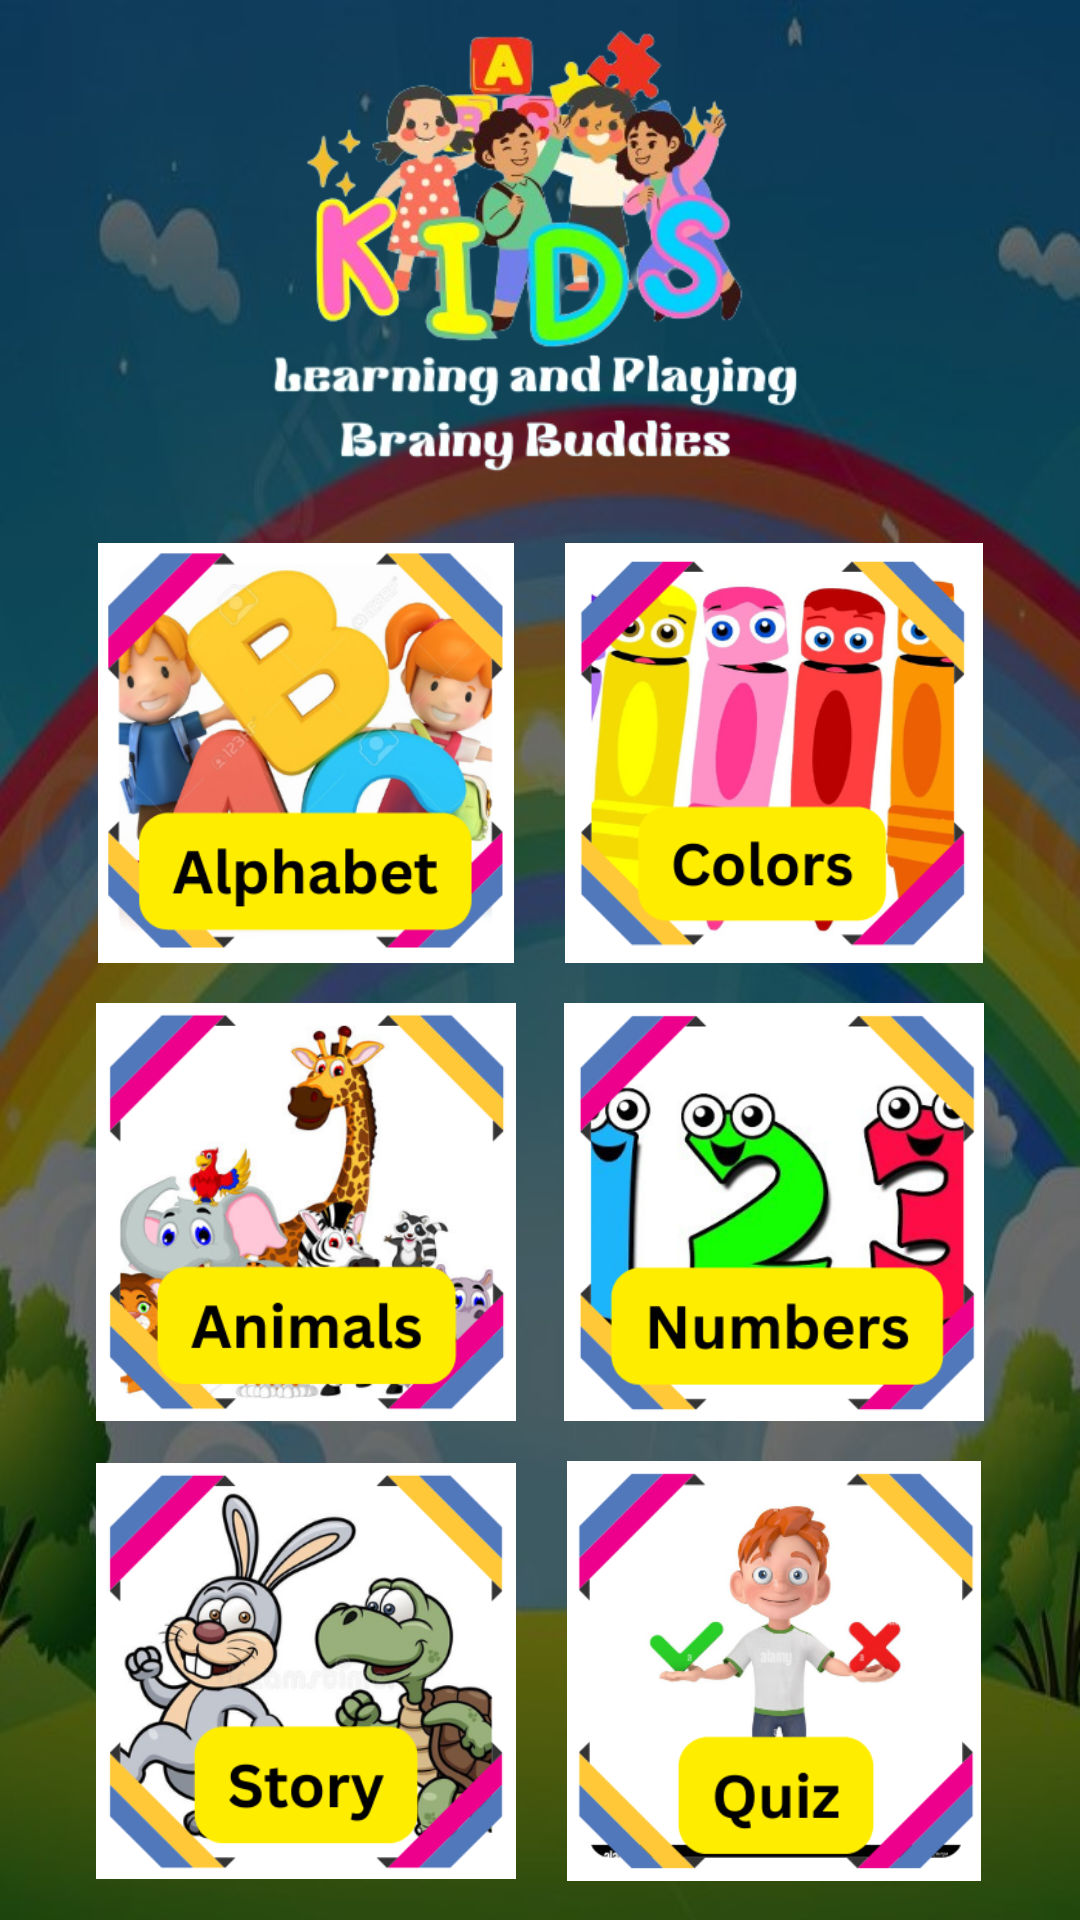

Layout XML and referenced resources for this Android screen:
<!-- AndroidManifest.xml: application theme Theme.KidsLearningApplication -->
<!-- res/layout/activity_dashboard.xml -->
<?xml version="1.0" encoding="utf-8"?>
<androidx.constraintlayout.widget.ConstraintLayout xmlns:android="http://schemas.android.com/apk/res/android"
    xmlns:app="http://schemas.android.com/apk/res-auto"
    xmlns:tools="http://schemas.android.com/tools"
    android:layout_width="match_parent"
    android:layout_height="match_parent"
    android:background="@drawable/rainbow2"
    tools:context=".dashboard">

    <ImageView
        android:id="@+id/imageView2"
        android:layout_width="438dp"
        android:layout_height="168dp"
        android:layout_marginBottom="32dp"
        android:scrollbarSize="60dp"
        app:layout_constraintBottom_toBottomOf="parent"
        app:layout_constraintEnd_toEndOf="parent"
        app:layout_constraintStart_toStartOf="parent"
        app:layout_constraintTop_toTopOf="parent"
        app:layout_constraintVertical_bias="0.0"
        app:srcCompat="@drawable/logo2" />

    <ImageView
        android:id="@+id/imageView4"
        android:layout_width="140dp"
        android:layout_height="140dp"
        android:layout_marginStart="16dp"
        app:layout_constraintBottom_toTopOf="@+id/imageView6"
        app:layout_constraintEnd_toStartOf="@+id/imageView5"
        app:layout_constraintHorizontal_bias="0.5"
        app:layout_constraintStart_toStartOf="parent"
        app:layout_constraintTop_toBottomOf="@+id/imageView"
        app:srcCompat="@drawable/animals" />

    <ImageView
        android:id="@+id/imageView5"
        android:layout_width="140dp"
        android:layout_height="140dp"
        android:layout_marginEnd="16dp"
        app:layout_constraintBottom_toTopOf="@+id/imageView7"
        app:layout_constraintEnd_toEndOf="parent"
        app:layout_constraintHorizontal_bias="0.5"
        app:layout_constraintStart_toEndOf="@+id/imageView4"
        app:layout_constraintTop_toBottomOf="@+id/imageView8"
        app:srcCompat="@drawable/numbers" />

    <ImageView
        android:id="@+id/imageView7"
        android:layout_width="140dp"
        android:layout_height="140dp"
        android:layout_marginEnd="16dp"
        app:layout_constraintBottom_toBottomOf="parent"
        app:layout_constraintEnd_toEndOf="parent"
        app:layout_constraintHorizontal_bias="0.5"
        app:layout_constraintStart_toEndOf="@+id/imageView6"
        app:layout_constraintTop_toBottomOf="@+id/imageView5"
        app:srcCompat="@drawable/quiz" />

    <ImageView
        android:id="@+id/imageView6"
        android:layout_width="140dp"
        android:layout_height="140dp"
        android:layout_marginStart="16dp"
        app:layout_constraintBottom_toBottomOf="parent"
        app:layout_constraintEnd_toStartOf="@+id/imageView7"
        app:layout_constraintHorizontal_bias="0.5"
        app:layout_constraintStart_toStartOf="parent"
        app:layout_constraintTop_toBottomOf="@+id/imageView4"
        app:srcCompat="@drawable/story" />

    <ImageView
        android:id="@+id/imageView"
        android:layout_width="140dp"
        android:layout_height="140dp"
        android:layout_marginStart="16dp"
        app:layout_constraintBottom_toTopOf="@+id/imageView4"
        app:layout_constraintEnd_toStartOf="@+id/imageView8"
        app:layout_constraintHorizontal_bias="0.5"
        app:layout_constraintHorizontal_chainStyle="spread"
        app:layout_constraintStart_toEndOf="@+id/imageView4"
        app:layout_constraintStart_toStartOf="parent"
        app:layout_constraintTop_toBottomOf="@+id/imageView2"
        app:srcCompat="@drawable/alphabet" />

    <ImageView
        android:id="@+id/imageView8"
        android:layout_width="140dp"
        android:layout_height="140dp"
        android:layout_marginEnd="16dp"
        app:layout_constraintBottom_toTopOf="@+id/imageView5"
        app:layout_constraintEnd_toEndOf="parent"
        app:layout_constraintHorizontal_bias="0.5"
        app:layout_constraintStart_toEndOf="@+id/imageView"
        app:layout_constraintTop_toBottomOf="@+id/imageView2"
        app:srcCompat="@drawable/colors" />

</androidx.constraintlayout.widget.ConstraintLayout>
<!-- resources referenced by this layout -->
<resources>
  <!-- drawable alphabet: png bitmap (drawable, 101024 bytes) -->
  <!-- drawable animals: png bitmap (drawable, 78004 bytes) -->
  <!-- drawable colors: png bitmap (drawable, 87386 bytes) -->
  <!-- drawable logo2: png bitmap (drawable, 131832 bytes) -->
  <!-- drawable numbers: png bitmap (drawable, 70091 bytes) -->
  <!-- drawable quiz: png bitmap (drawable, 47135 bytes) -->
  <!-- drawable rainbow2: jpg bitmap (drawable, 41414 bytes) -->
  <!-- drawable story: png bitmap (drawable, 95713 bytes) -->
  <style name="Theme.KidsLearningApplication" parent="Base.Theme.KidsLearningApplication" />
  <style name="Base.Theme.KidsLearningApplication" parent="Theme.Material3.DayNight.NoActionBar">
          
          
      </style>
</resources>
